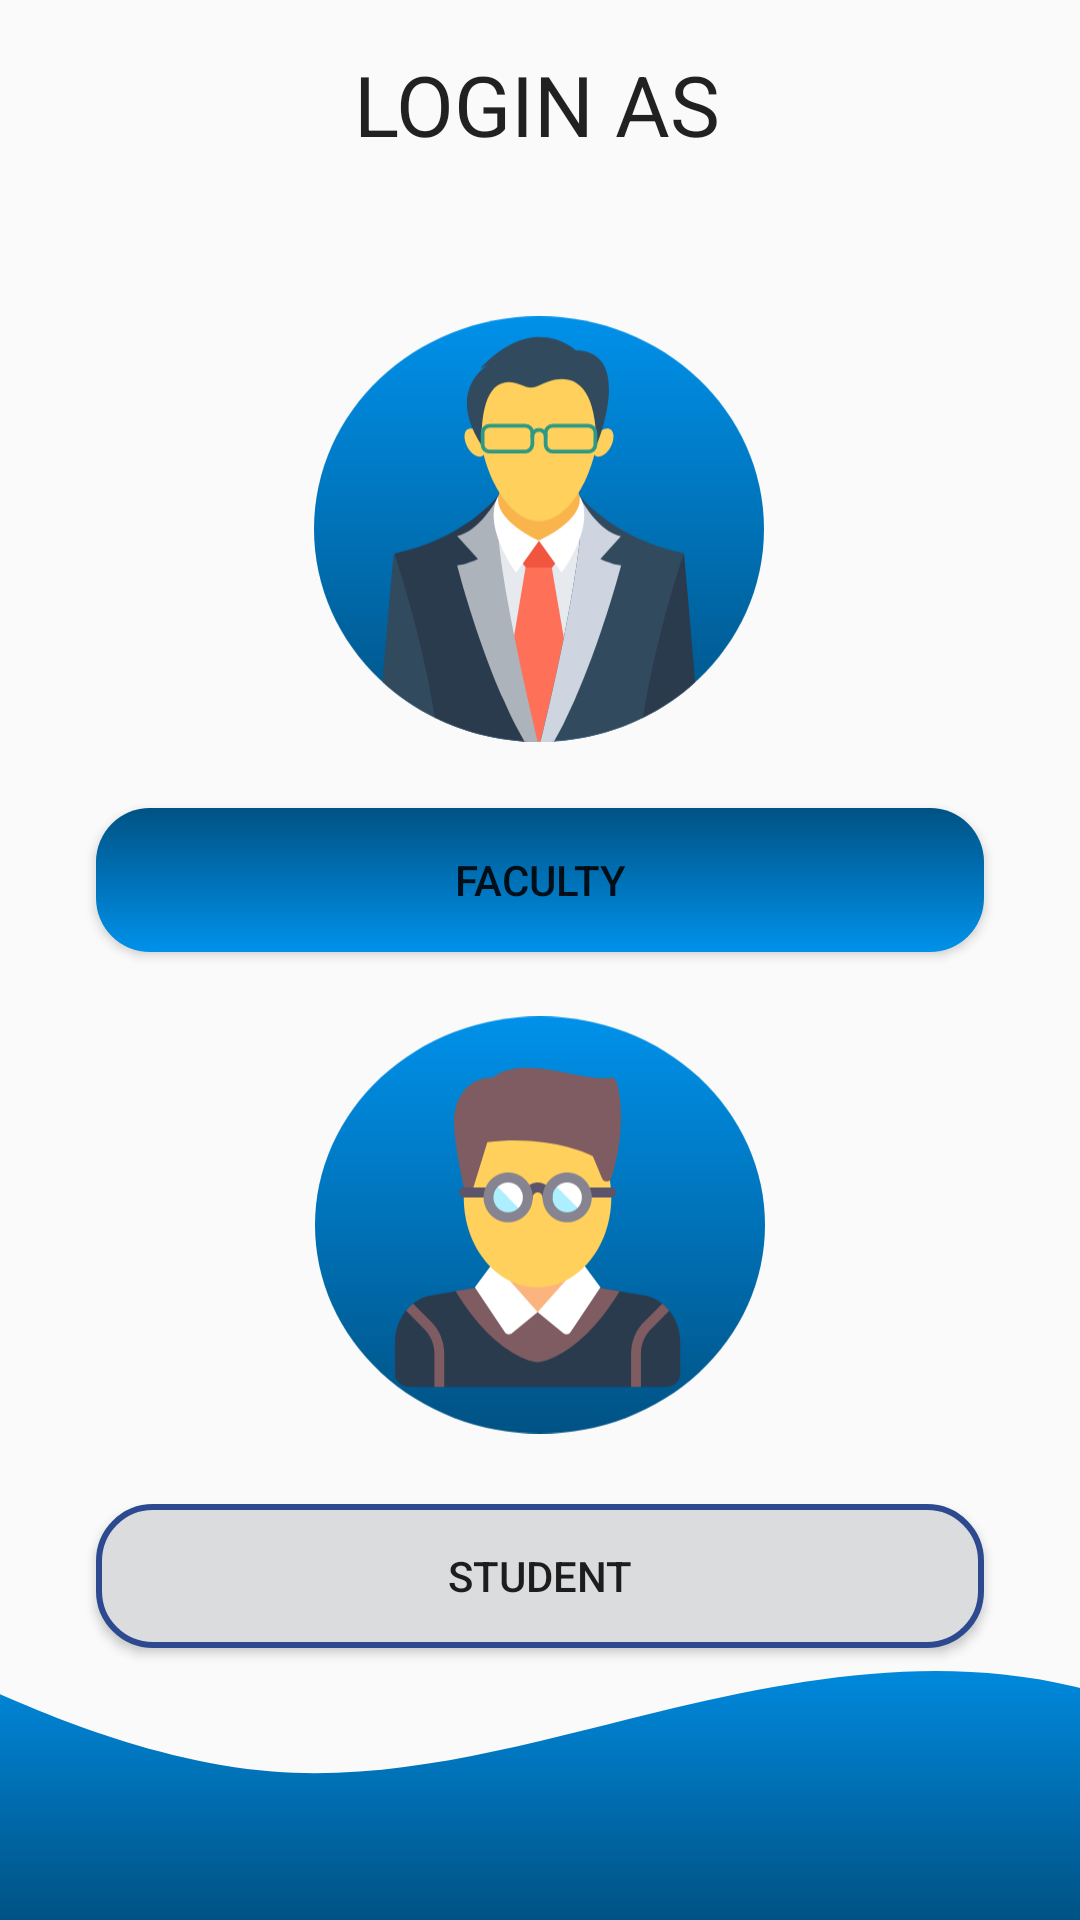

The Android layout XML behind this screen, and the referenced resources:
<!-- AndroidManifest.xml: application theme Theme.ConnectPITM -->
<!-- res/layout/activity_login_as.xml -->
<?xml version="1.0" encoding="utf-8"?>
<layout>
<androidx.constraintlayout.widget.ConstraintLayout
    android:id="@+id/login_As"
    xmlns:android="http://schemas.android.com/apk/res/android"
    xmlns:app="http://schemas.android.com/apk/res-auto"
    xmlns:tools="http://schemas.android.com/tools"
    android:layout_width="match_parent"
    android:layout_height="match_parent"
    >

    <LinearLayout
        android:id="@+id/linearLayout5"
        android:layout_width="wrap_content"
        android:layout_height="wrap_content"
        android:layout_marginTop="16dp"
        android:orientation="vertical"
        app:layout_constraintEnd_toEndOf="parent"
        app:layout_constraintHorizontal_bias="0.496"
        app:layout_constraintStart_toStartOf="parent"
        app:layout_constraintTop_toTopOf="parent">

        <TextView
            android:id="@+id/loginAs"
            android:layout_width="wrap_content"
            android:layout_height="wrap_content"
            android:layout_gravity="center"
            style="@style/TextAppearance.AppCompat.Headline"
            android:text="LOGIN AS"
            android:textSize="28dp"
            tools:layout_editor_absoluteX="144dp"
            tools:layout_editor_absoluteY="45dp" />

        <ImageView
            android:id="@+id/line"
            android:layout_width="wrap_content"
            android:layout_height="wrap_content"
            android:src="@drawable/linesvg" />
    </LinearLayout>

    <ImageView
        android:id="@+id/facultyImage"
        android:layout_width="150dp"
        android:layout_height="150dp"
        android:layout_marginTop="48dp"
        android:src="@drawable/facultysvg"
        app:layout_constraintEnd_toEndOf="parent"
        app:layout_constraintHorizontal_bias="0.498"
        app:layout_constraintStart_toStartOf="parent"
        app:layout_constraintTop_toBottomOf="@+id/linearLayout5" />

    <Button
        android:id="@+id/facultyButton"
        android:layout_width="296dp"
        android:layout_height="wrap_content"
        android:layout_marginTop="18dp"
        android:background="@drawable/rounded_button"
        android:text="Faculty"
        app:layout_constraintEnd_toEndOf="parent"
        app:layout_constraintStart_toStartOf="parent"
        app:layout_constraintTop_toBottomOf="@+id/facultyImage" />

    <ImageView
        android:id="@+id/studentImage"
        android:layout_width="150dp"
        android:layout_height="150dp"
        android:layout_marginTop="16dp"
        app:layout_constraintEnd_toEndOf="parent"
        app:layout_constraintStart_toStartOf="parent"
        app:layout_constraintTop_toBottomOf="@+id/facultyButton"
        app:srcCompat="@drawable/studentsvg" />

    <Button
        android:id="@+id/studentButton"
        android:layout_width="296dp"
        android:layout_height="wrap_content"
        android:layout_marginTop="18dp"
        android:background="@drawable/border_button"
        android:text="Student"
        app:layout_constraintEnd_toEndOf="parent"
        app:layout_constraintStart_toStartOf="parent"
        app:layout_constraintTop_toBottomOf="@+id/studentImage" />

    <LinearLayout
        android:layout_width="match_parent"
        android:layout_height="wrap_content"
        android:orientation="vertical"
        app:layout_constraintBottom_toBottomOf="parent"
        app:layout_constraintStart_toStartOf="parent"
        app:layout_constraintEnd_toEndOf="parent">

        <ImageView
            android:id="@+id/vector"
            android:layout_width="match_parent"
            android:layout_height="wrap_content"
            android:src="@drawable/wavesvg"
            android:scaleType="centerCrop" />

    </LinearLayout>


</androidx.constraintlayout.widget.ConstraintLayout>
</layout>
<!-- resources referenced by this layout -->
<resources>
  <!-- drawable border_button (drawable) -->
  <?xml version="1.0" encoding="utf-8"?>
  <shape xmlns:android="http://schemas.android.com/apk/res/android"
      android:shape="rectangle"
      android:innerRadius="22dp"
      >
  
      
      <stroke
          android:width="2dp"
          android:color="#2D4990" />
  
      
      <corners
          android:radius="18dp" />
  
      
      <solid
          android:color="#DBDCDD" />
  
  </shape>
  <!-- drawable facultysvg: vector/xml drawable (drawable, 7750 chars, omitted) -->
  <!-- drawable rounded_button (drawable) -->
  <?xml version="1.0" encoding="utf-8"?>
  <shape xmlns:android="http://schemas.android.com/apk/res/android">
      <gradient
          android:angle="90"
          android:startColor="#0091EA"
          android:endColor="#005284"
          android:type="linear" /> 
      <corners android:radius="18dp" /> 
  </shape>
  <!-- drawable studentsvg: vector/xml drawable (drawable, 6255 chars, omitted) -->
  <!-- drawable wavesvg (drawable) -->
  <vector xmlns:android="http://schemas.android.com/apk/res/android"
      xmlns:aapt="http://schemas.android.com/aapt"
      android:width="412dp"
      android:height="96dp"
      android:viewportWidth="412"
      android:viewportHeight="96">
    <path
        android:pathData="M-17,0.6L5.3,11.2C27.6,21.8 72.2,43 116.8,46.54C161.4,49.96 206,36.04 250.6,25.34C295.2,14.84 339.8,7.56 384.4,18.26C429,28.76 473.6,57.24 518.2,58.9C562.8,60.56 607.4,36.04 629.7,23.56L652,11.2V96H629.7C607.4,96 562.8,96 518.2,96C473.6,96 429,96 384.4,96C339.8,96 295.2,96 250.6,96C206,96 161.4,96 116.8,96C72.2,96 27.6,96 5.3,96H-17V0.6Z">
      <aapt:attr name="android:fillColor">
        <gradient 
            android:startX="317.5"
            android:startY="0.6"
            android:endX="317.5"
            android:endY="96"
            android:type="linear">
          <item android:offset="0" android:color="#FF0091EA"/>
          <item android:offset="1" android:color="#FF005284"/>
        </gradient>
      </aapt:attr>
    </path>
  </vector>
  <style name="Theme.ConnectPITM" parent="BaseTheme.ConnectPITM" />
  <style name="BaseTheme.ConnectPITM" parent="Theme.MaterialComponents.Light.NoActionBar.Bridge">
          
          
          <item name="android:windowFullscreen">false</item>
  
      </style>
</resources>
